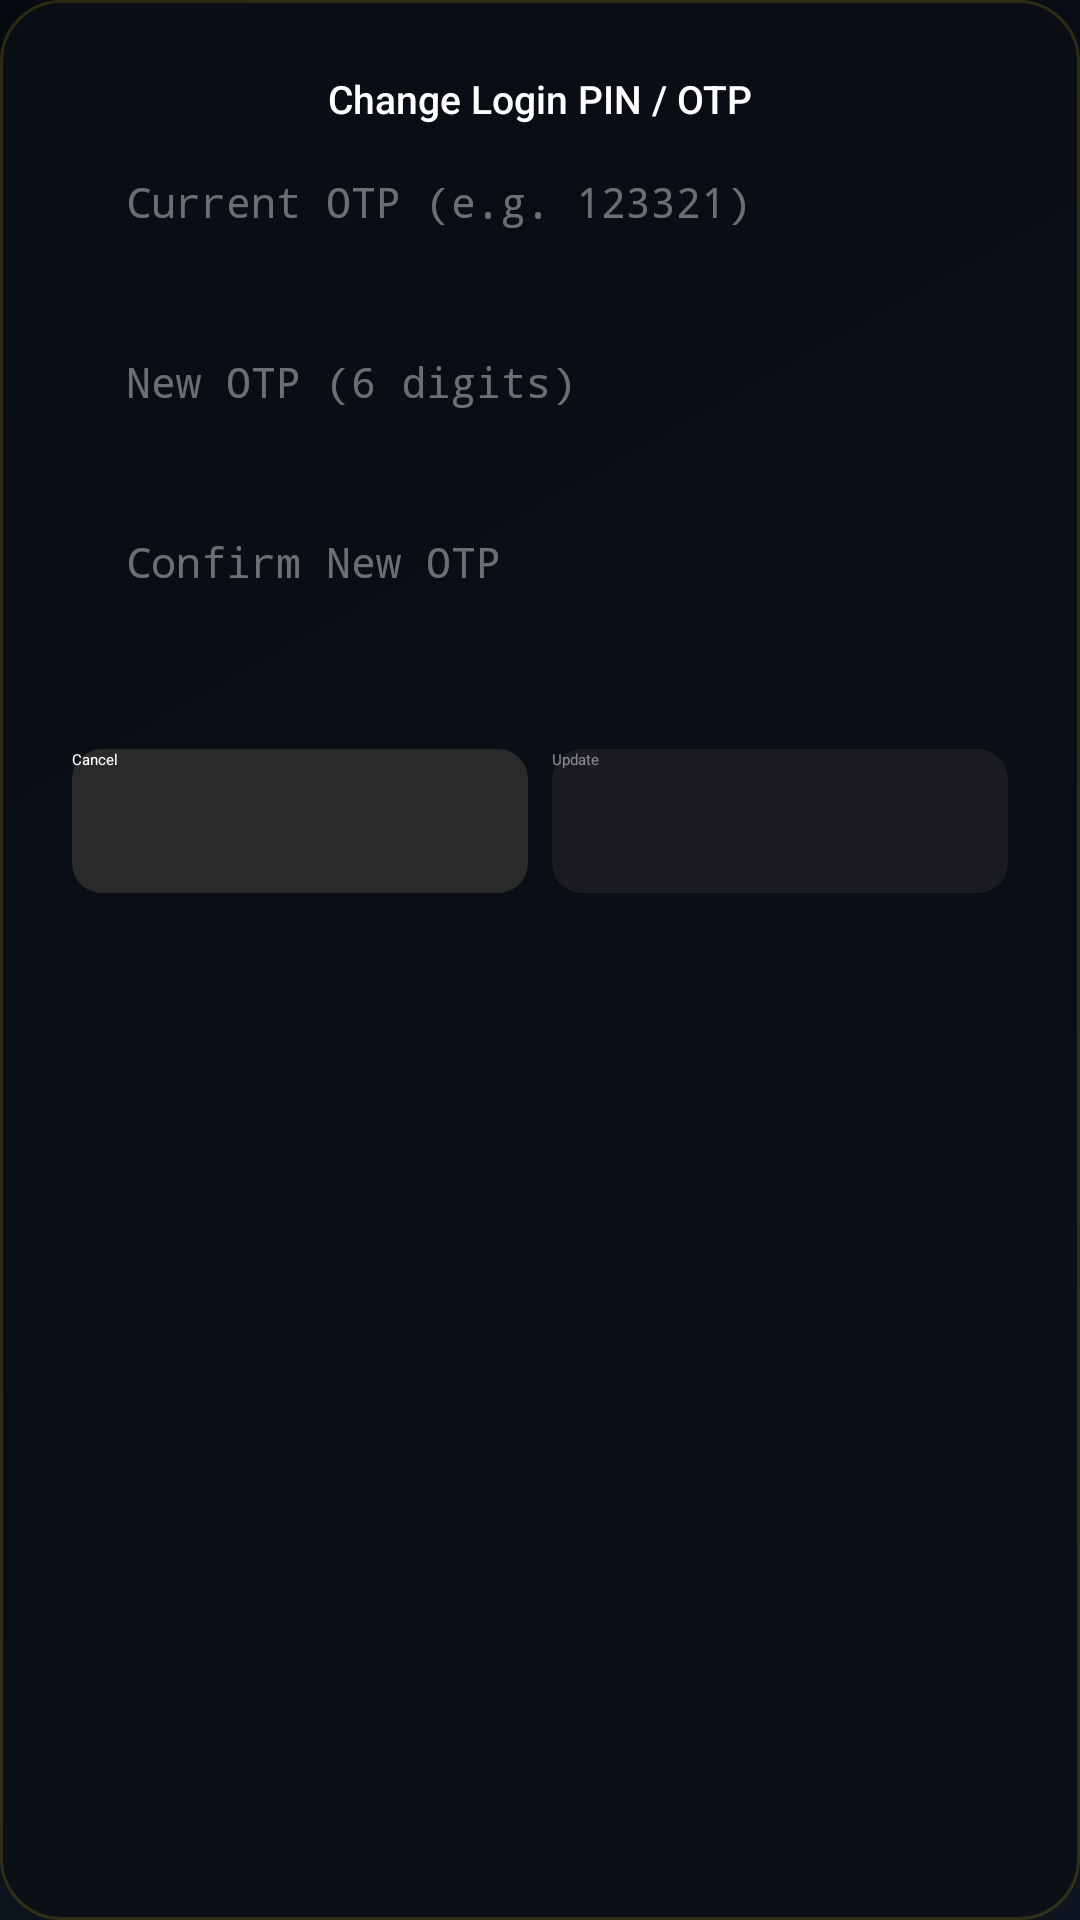

Here is an Android app screen rendered from its layout file. Give the layout XML and the strings, colors and styles it references.
<!-- AndroidManifest.xml: application theme Theme.MyTV1 -->
<!-- res/layout/dialog_change_otp.xml -->
<?xml version="1.0" encoding="utf-8"?>
<LinearLayout xmlns:android="http://schemas.android.com/apk/res/android"
    android:layout_width="match_parent"
    android:layout_height="wrap_content"
    android:orientation="vertical"
    android:padding="24dp"
    android:background="@drawable/bg_transparent_glass">

    <TextView
        style="@style/SettingsTitle"
        android:text="Change Login PIN / OTP"
        android:layout_marginBottom="16dp" 
        android:gravity="center"
        android:layout_width="match_parent"/>

    <EditText
        android:id="@+id/et_current_otp"
        android:layout_width="match_parent"
        android:layout_height="48dp"
        android:hint="Current OTP (e.g. 123321)"
        android:textColorHint="#66FFFFFF"
        android:textColor="@color/text_primary"
        android:background="@drawable/tv_input_bg"
        android:paddingHorizontal="18dp"
        android:textSize="14sp"
        android:inputType="numberPassword"
        android:maxLength="6"
        android:layout_marginBottom="12dp"
        android:nextFocusDown="@+id/et_new_otp"/>

    <EditText
        android:id="@+id/et_new_otp"
        android:layout_width="match_parent"
        android:layout_height="48dp"
        android:hint="New OTP (6 digits)"
        android:textColorHint="#66FFFFFF"
        android:textColor="@color/text_primary"
        android:background="@drawable/tv_input_bg"
        android:paddingHorizontal="18dp"
        android:textSize="14sp"
        android:inputType="numberPassword"
        android:maxLength="6"
        android:layout_marginBottom="12dp"
        android:nextFocusUp="@+id/et_current_otp"
        android:nextFocusDown="@+id/et_confirm_otp"/>

    <EditText
        android:id="@+id/et_confirm_otp"
        android:layout_width="match_parent"
        android:layout_height="48dp"
        android:hint="Confirm New OTP"
        android:textColorHint="#66FFFFFF"
        android:textColor="@color/text_primary"
        android:background="@drawable/tv_input_bg"
        android:paddingHorizontal="18dp"
        android:textSize="14sp"
        android:inputType="numberPassword"
        android:maxLength="6"
        android:layout_marginBottom="24dp"
        android:nextFocusUp="@+id/et_new_otp"
        android:nextFocusDown="@+id/btn_change_otp"/>

    <LinearLayout
        android:layout_width="match_parent"
        android:layout_height="wrap_content"
        android:orientation="horizontal">

        <Button
            android:id="@+id/btn_cancel_otp"
            android:layout_width="0dp"
            android:layout_height="48dp"
            android:layout_weight="1"
            android:text="Cancel"
            android:textColor="@color/text_primary"
            android:background="@drawable/tv_button_bg"
            android:layout_marginEnd="8dp"
            android:nextFocusUp="@+id/et_confirm_otp"
            android:nextFocusRight="@+id/btn_change_otp"/>

        <Button
            android:id="@+id/btn_change_otp"
            android:layout_width="0dp"
            android:layout_height="48dp"
            android:layout_weight="1"
            android:text="Update"
            android:textColor="@color/text_primary"
            android:background="@drawable/tv_button_bg"
            android:enabled="false"
            android:alpha="0.5"
            android:nextFocusUp="@+id/et_confirm_otp"
            android:nextFocusLeft="@+id/btn_cancel_otp"/>
    </LinearLayout>
</LinearLayout>
<!-- resources referenced by this layout -->
<resources>
  <color name="text_primary">#FFFFFF</color>
  <!-- drawable bg_transparent_glass (drawable) -->
  <?xml version="1.0" encoding="utf-8"?>
  <shape xmlns:android="http://schemas.android.com/apk/res/android">
      
      <solid android:color="#CC0A0E14" />
      <corners android:radius="20dp" />
      <stroke android:width="1dp" android:color="#26FFD700" />
  </shape>
  <!-- drawable tv_button_bg (drawable) -->
  <selector xmlns:android="http://schemas.android.com/apk/res/android">
      <item android:state_focused="true">
          <shape>
              <solid android:color="@color/accent_red"/>
              <corners android:radius="10dp"/>
          </shape>
      </item>
      <item>
          <shape>
              <solid android:color="#2A2A2A"/>
              <corners android:radius="10dp"/>
          </shape>
      </item>
  </selector>
  <style name="SettingsTitle" parent="ExclusiveText.Body">
          <item name="android:layout_width">wrap_content</item>
          <item name="android:layout_height">wrap_content</item>
          <item name="android:textSize">@dimen/text_size_settings_title</item>
          <item name="android:textColor">@color/text_primary</item>
      </style>
  <style name="Theme.MyTV1" parent="@style/Theme.Leanback">
          <item name="android:windowBackground">@drawable/bg_main_gradient</item>
          <item name="colorPrimary">@color/accent_gold</item>
          <item name="colorPrimaryDark">@color/accent_gold_dark</item>
          <item name="colorAccent">@color/accent_gold</item>
          <item name="android:textColorPrimary">@color/text_primary</item>
          <item name="android:textColorSecondary">@color/text_secondary</item>
      </style>
  <color name="accent_red">#FF3B30</color>
  <style name="ExclusiveText.Body">
          <item name="android:layout_width">wrap_content</item>
          <item name="android:layout_height">wrap_content</item>
          <item name="android:textSize">@dimen/text_size_body</item>
          <item name="android:textColor">@color/text_secondary</item>
      </style>
  <dimen name="text_size_settings_title">13sp</dimen>
  <!-- drawable bg_main_gradient (drawable) -->
  <?xml version="1.0" encoding="utf-8"?>
  <shape xmlns:android="http://schemas.android.com/apk/res/android"
      android:shape="rectangle">
      <gradient
          android:angle="315"
          android:startColor="@color/background_start"
          android:endColor="@color/background_end"
          android:type="linear" />
  </shape>
  <color name="accent_gold">#FFD700</color>
  <color name="accent_gold_dark">#C5A600</color>
  <color name="text_secondary">#B0B0B0</color>
  <dimen name="text_size_body">14sp</dimen>
  <color name="background_start">#060B12</color>
  <color name="background_end">#0F1520</color>
</resources>
